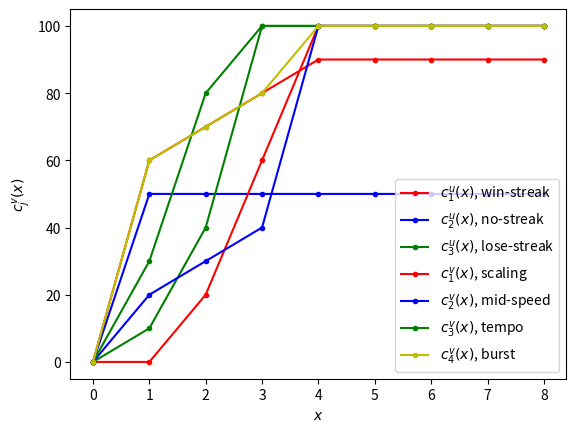

Write Python code to recreate this figure.
import matplotlib.pyplot as plt

def f1(x):
    if x == 0:
        return 0
    elif x <= 4:
        return 10*x+50
    else:
        return 90

def f2(x):
    if x == 0:
        return 0
    else:
        return 50

def f3(x):
    if x == 0:
        return 0
    elif x == 1:
        return 10
    elif x == 2:
        return 40
    else:
        return 100

def g11(x):
    if x==0:
        return 0
    else:
        return 100-90

def g12(x):
    if x==0:
        return 0
    return 100-55

def g13(x):
    if x==0:
        return 0
    return 100-75

def g14(x):
    if x==0:
        return 0
    return 100-30

def g21(x):
    if x==0:
        return 0
    return 100-40

def g22(x):
    if x==0:
        return 0
    return 100-80

def g23(x):
    if x==0:
        return 0
    return 100-70

def g24(x):
    if x==0:
        return 0
    return 100-20

def g31(x):
    if x==0:
        return 0
    return 100-0

def g32(x):
    if x==0:
        return 0
    return 100-85

def g33(x):
    if x==0:
        return 0
    return 100-10

def g34(x):
    if x==0:
        return 0
    return 100-100

def h1(x):
    if x == 0:
        return 0
    elif x == 1:
        return 0
    elif x == 2:
        return 20
    elif x == 3:
        return 60
    else:
        return 100

def h2(x):
    if x==0:
        return 0
    elif x==1:
        return 20
    elif x==2:
        return 30
    elif x==3:
        return 40
    else:
        return 100

def h3(x):
    if x==0:
        return 0
    elif x==1:
        return 30
    elif x==2:
        return 80
    else:
        return 100

def h4(x):
    if x==0:
        return 0
    elif x==1:
        return 60
    elif x==2:
        return 70
    elif x==3:
        return 80
    else:
        return 100

x = [0, 1, 2, 3, 4, 5, 6, 7, 8]

y1 = [f1(i) for i in range(9)]
y2 = [f2(i) for i in range(9)]
y3 = [f3(i) for i in range(9)]

plt.plot(x, y1, '.-r', label='$c^u_1(x)$, win-streak', c='r')
plt.plot(x, y2, '.-r', label='$c^u_2(x)$, no-streak', c='b')
plt.plot(x, y3, '.-r', label='$c^u_3(x)$, lose-streak', c='g')
plt.xlabel('$x$')
plt.ylabel('$c^u_i(x)$')
plt.legend()
plt.grid()
plt.show()

y1 = [h1(i) for i in range(9)]
y2 = [h2(i) for i in range(9)]
y3 = [h3(i) for i in range(9)]
y4 = [h4(i) for i in range(9)]

plt.plot(x, y1, '.-r', label='$c^v_1(x)$, scaling', c='r')
plt.plot(x, y2, '.-r', label='$c^v_2(x)$, mid-speed', c='b')
plt.plot(x, y3, '.-r', label='$c^v_3(x)$, tempo', c='g')
plt.plot(x, y4, '.-r', label='$c^v_4(x)$, burst', c='y')
plt.xlabel('$x$')
plt.ylabel('$c^v_j(x)$')
plt.legend()
plt.grid()
plt.show()
